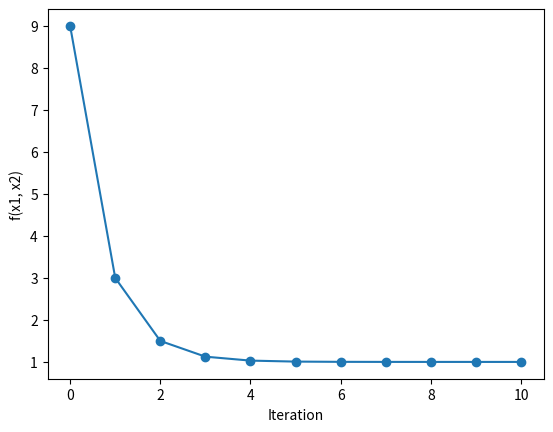
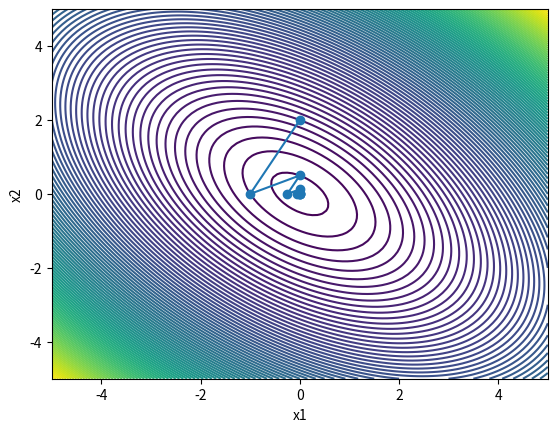

The script that saved these images, in order:
# Gradient descent algorithm with momentum acceleration
# A solution to the problem of zigzagging around the minimum

import matplotlib.pyplot as plt
import sympy as sp
import numpy as np

def gradient_descent(f, df, x0, alpha, beta, num_iters):
    x = x0
    x_history = [x]
    fx_history = [f(*x)]
    
    for i in range(num_iters):
        dx = df(*x)
        # Momentum acceleration (beta * dx_prev) + (1 - beta) * dx
        if i > 0:
            dx[0] = beta * dx_prev[0] + (1 - beta) * dx[0]
            dx[1] = beta * dx_prev[1] + (1 - beta) * dx[1]
        dx_prev = dx
        x = (x[0] - alpha * dx[0], x[1] - alpha * dx[1])
        x_history.append(x)
        fx_history.append(f(*x))
        
    return x_history, fx_history

def f(x1, x2):
    return 2 * x1**2 + 2 * x2**2 + 2 * x1 * x2 + 1

x0 = (0, 2) # initial value
alpha = 0.25 # learning rate 
beta = 0 # momentum acceleration [0, 0.2 (Best in this case), 0.5, 0.7]
num_iters = 10 # number of iterations

x1, x2 = sp.symbols('x1 x2') # create a symbolic variable
dfx1 = sp.diff(f(x1, x2), x1) # compute the partial derivative of f with respect to x1
dfx2 = sp.diff(f(x1, x2), x2) # compute the partial derivative of f with respect to x2
df_lambda = sp.lambdify((x1, x2), [dfx1, dfx2]) # create a lambda function for the gradient of f

x_history, fx_history = gradient_descent(f, df_lambda, x0, alpha, beta, num_iters)

print('x_history =', x_history)
print('fx_history =', fx_history)
############################################################################################
# Create a figure and axis
fig, ax = plt.subplots()

# Set the x and y limits
ax.set_xlim(0, 10)
ax.set_ylim(0, 10)

# Maximize the window
mng = plt.get_current_fig_manager()
mng.full_screen_toggle()

# Set title
ax.set_title('First and Last Values of x and y')

# Add the text to the plot
ax.text(5, 5, str(x_history[0])+" - "+str(x_history[len(x_history)-1]), fontsize=24, ha='center', va='center')

# Show the plot
plt.show()
############################################################################################
# Create a figure and axis
fig, ax = plt.subplots()

# Set the x and y limits
ax.set_xlim(0, 10)
ax.set_ylim(0, 10)

# Maximize the window
mng = plt.get_current_fig_manager()
mng.full_screen_toggle()

# Set title
ax.set_title('First and Last Values of f(x, y)')

# Add the text to the plot
ax.text(5, 5, str(fx_history[0])+" - "+str(fx_history[len(x_history)-1]), fontsize=24, ha='center', va='center')

# Show the plot
plt.show()
############################################################################################
# Show the value of the function at each iteration

plt.plot(fx_history, 'o-')

plt.xlabel('Iteration')

plt.ylabel('f(x1, x2)')

# Maximize the window
mng = plt.get_current_fig_manager()
mng.full_screen_toggle()

plt.show()

# Plot the contour of the function and show the points of f(x1, x2) at each iteration

x1 = np.linspace(-5, 5, 100)

x2 = np.linspace(-5, 5, 100)

X1, X2 = np.meshgrid(x1, x2)

Y = f(X1, X2)

plt.contour(X1, X2, Y, 100)

plt.plot([x[0] for x in x_history], [x[1] for x in x_history], 'o-')

plt.xlabel('x1')

plt.ylabel('x2')

# Maximize the window
mng = plt.get_current_fig_manager()
mng.full_screen_toggle()

plt.show()
